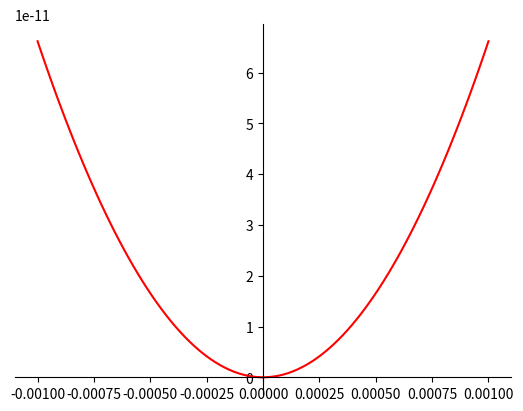

Recreate this plot in Python.
"""
truc a calculer :
1) E(x) [J] : Energie potentielle élastique totale du corps d’épreuve en fonction du déplacement x.
Il s’agit de la somme des énergies potentielles élastiques de toutes les articulations flexibles :
E(x) = E1(x) + E2(x) + ... + En(x).

2)  (x) [N] : Caractéristique force-déformation non-linéaire du corps d’épreuve : F (x) = dE(x)/dx

3) Fpoly3(x) [N] : Caractéristique force-déformation approximée par un polynôme de degrés trois :
F (x) ∼= Fpoly3(x) = a0 + a1 · x + a2 · x2 + a3 · x3 ;

4) μ_r : Non-linéarité relative : μr = a3/a1

5) k [N/m] : Rigidité à l’entrée du capteur de force : k = a1 ∼= F/x

6) F_lin(x) [N] : Caractéristique force-déformation linéarisée : F (x) ∼= Flin(x) = k · x

7) s(x) [m] : Déplacement de la cible du capteur de position induit par le déplacement x

8) keq [N/m] : Rigidité équivalente du corps d’épreuve : keq ∼= F/s = k · x/s = k · i. Remarque : une
fois keq connue, la force appliquée est déterminée via la relation F ∼= keq · s

9) S [m/N] : Sensibilité du capteur de force : S = 1/keq

10) RF [N] : Résolution du capteur de force : RF = keq · Rs = k1 · i · Rs

11) Fmax [N] : Etendue de la plage de mesure du capteur de force : Fmax 50mN
avec Fmax ∼= keq · smax

12) DF : Gamme dynamique du capteur de force : DF = Fmax/RF

Avec les valeurs extrêmes du réglage de précharge pmin et pmax nous définissions respectivement :

keq,max et keq,min : bornes de la plage de réglage de rigidité ;

fmin et fmax : fréquences propres du corps d’épreuve

Fmax(keq,max) : plus grande force que peut mesurer le capteur avec son réglage le plus rigide ;

RF(keq,min) : résolution du capteur de force avec son réglage le moins rigide

DFv : gamme dynamique virtuelle du capteur de force : DFv = Fmax(keq,max)/RF(keq,min)

Target :
Plage de mesure : Fmax > 50 mN

Résolution de mesure : RF < 500 nN. Il s’agit du principal critère d’optimisation du capteur
qui consiste à minimiser la valeur RF(keq,min)

Correction du zéro : le système de réglage doit permettre de corriger des forces parasites
selon l’axe X dans l’intervalle suivant : −1 mN <= Fparasite <= 1 mN

2 pivot RCC angulaire
1 table à lame
2 pivot à col
1 lame rigidité négative

"""
# b largeur, h épaisseur, l longeur
# Energie ressort = 0.5*K*x^2
# K_RCC (N/m)= (l^2+3pl+3p^2)(8*E*b*h^3)/(l^3*12)
# K_Col (Nm/rad)  = (2*E*b*pow(e,2.5))/(9*pi*sqrt(r))
# K_table (N/m) = (2*E*b*h^3)/(l^3)
# K_neg (N/m) =

import math
import matplotlib.pyplot as plt
import numpy as np
class SpringBlade:
  def __init__(self, b, l, h, E):
    self.b = b # blade width (metal block thickness
    self.l = l # blade lenght
    self.h = h # blade thickness (EDM thickness)
    self.E = E # young modulus
  def k(self, x, x1, x2):
      # (l^2)(8*E*b*h^3)/(l^3*24)
      return (pow(self.l, 2))*(8*self.E*self.b*pow(self.h, 3))/(pow(self.l, 3)*24)
  def energyStored(self, x, x1, x2):
      return 0.5*self.k(x, x1, x2)*pow(x, 2)
  def print(self):
      print("I'm a simple blade")
      print("width = "+str(self.b))
      print("lenght = " + str(self.l))
      print("thickness = " + str(self.h))
      print("Young modulus = " + str(self.E))
      print("K = " + str(self.k()))

class Table2Lame(SpringBlade):
  def k(self, x, x1, x2):
      # (2*E*b*h^3)/(l^3)
      return 2*self.E*self.b*pow((self.h/self.l), 3)
  def print(self):
      print("I'm a 2 Blade Table")
      print("width = "+str(self.b))
      print("lenght = " + str(self.l))
      print("thickness = " + str(self.h))
      print("Young modulus = " + str(self.E))
      print("K = " + str(self.k()))

class RCCPivot(SpringBlade):
  def __init__(self, b, l, h, E, p):
    super().__init__(b, l, h, E)
    self.p = p # dead zone of the hinge
  def k(self, x, x1, x2):
      # (l^2+3pl+3p^2)(8*E*b*h^3)/(l^3*12)
      return 2*(pow(self.l, 2)+3*self.p*self.l+3*pow(self.p, 2))*(8*self.E*self.b*pow(self.h, 3))/(pow(self.l, 3)*24)
  def print(self):
      print("I'm a RCC Pivot")
      print("width = "+str(self.b))
      print("lenght = " + str(self.l))
      print("thickness = " + str(self.h))
      print("Young modulus = " + str(self.E))
      print("K = " + str(self.k()))

class NeckedDownColPivot(SpringBlade):
  def __init__(self, b, l, h, E, r, e):
    super().__init__(b, l, h, E)
    self.r = r # blade width (metal block thickness
    self.e = e # blade lenght
  def k(self, x, x1, x2):
      # (2*E*b*pow(e,2.5))/(9*pi*sqrt(r))
      return (2*self.E*self.b*pow(self.e, 2.5))/(9*math.pi*math.sqrt(self.r))
  def print(self):
      print("I'm a necked down Pivot")
      print("width = "+str(self.b))
      print("lenght = " + str(self.l))
      print("thickness = " + str(self.h))
      print("Young modulus = " + str(self.E))
      print("K = " + str(self.k()))

class NegativeRigidityBlade(SpringBlade):
  def __init__(self, b, l, h, E, p):
    super().__init__(b, l, h, E)
    self.p = p # dead zone of the hinge
  def k(self, x, x1, x2):
      # K=sqrt(F(x)/EI)
      # p = preel / l
      # 2*(EIK)(Kl*cos(Kl)-sin(Kl)[1+(Kl)^2p+(Kl)^2p^2])/(Klsin(Kl)+2(cos(Kl)-1))
      f=x1
      K=math.sqrt(f/(self.b*pow(self.h, 3)*self.E))
      p=self.p / self.l
      return 2*(self.E*self.b*pow(self.h, 3)*K)*(K*self.l*math.cos(K*self.l)-math.sin(K*self.l)*(1+pow(K*self.l, 2)*p/self.l+pow(K*self.p, 2)))/(12*(K*self.l*math.sin(K*self.l)+2*(math.cos(K*self.l)-1)))
  def print(self):
      print("I'm a negative stiffnessRCC pivot down Pivot")
      print("width = "+str(self.b))
      print("lenght = " + str(self.l))
      print("thickness = " + str(self.h))
      print("Young modulus = " + str(self.E))
      print("K = " + str(self.k()))

def main():
    x = np.linspace(-0.001, 0.001, 100)

    """
    1 pivot RCC angulaire
    1 table à lame
    2 pivot à col
    1 pivot RCC rigidité négative
    
    b, l, h, E, r, e
    
    b blade width (metal block thickness
    l blade lenght
    h blade thickness (EDM thickness)
    E young modulus
    r necked down radius
    e thined zone of necked down
    """
    # Define the mecanism
    pivotRCC    = RCCPivot(0.01, 0.02, 0.0001, 200000000000, 0.0075)
    table       = Table2Lame(0.01, 0.02, 0.0001, 200000000000)
    col         = NeckedDownColPivot(0.01, 0.02, 0.0001, 200000000000, 0.003, 0.0001)
    negativeRCC = NegativeRigidityBlade(0.01, 0.02, 0.0001, 200000000000, 0.0075)
    # the function, which is y = x^2 here
    x1 = 7623.805
    x2 = 0
    y = pivotRCC.energyStored(x, x1, x2) + table.energyStored(x, x1, x2) + col.energyStored(x, x1, x2) + negativeRCC.energyStored(x, x1, x2)

    # setting the axes at the centre
    fig = plt.figure()
    ax = fig.add_subplot(1, 1, 1)
    ax.spines['left'].set_position('center')
    ax.spines['bottom'].set_position('zero')
    ax.spines['right'].set_color('none')
    ax.spines['top'].set_color('none')
    ax.xaxis.set_ticks_position('bottom')
    ax.yaxis.set_ticks_position('left')

    # plot the function
    plt.plot(x, y, 'r')

    # show the plot
    plt.show()

if __name__ == "__main__":
    main()
